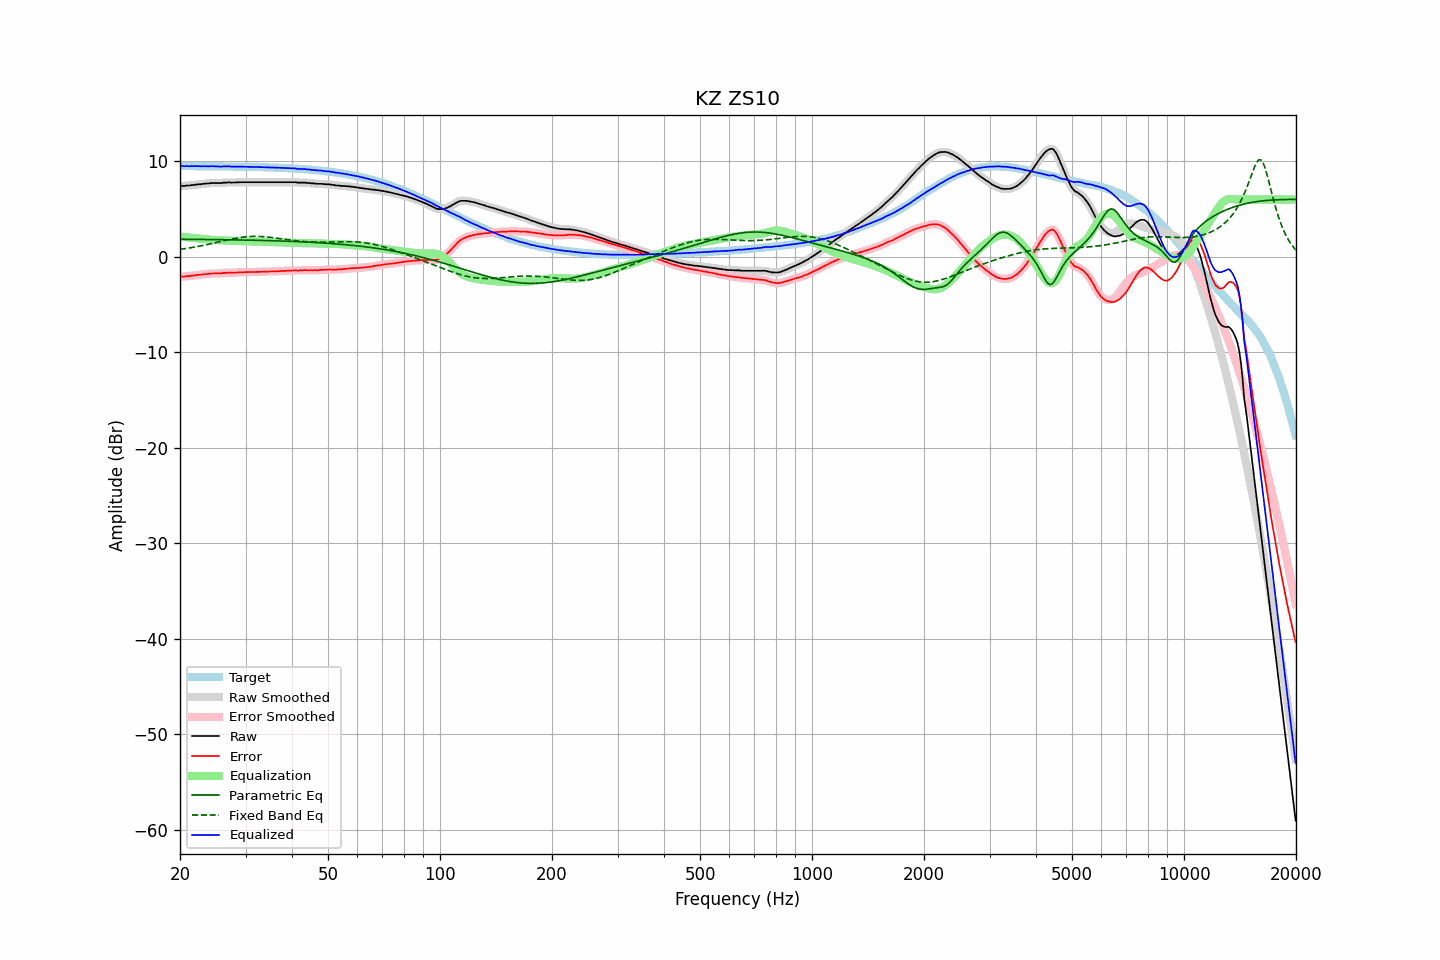

Values plotted in this chart, from the file beside it:
frequency, raw, error, smoothed, error_smoothed, equalization, parametric_eq, fixed_band_eq, equalized_raw, equalized_smoothed, target
20.00, 7.38, -2.10, 7.39, -2.10, 2.10, 1.83, 0.78, 9.49, 9.49, 9.49
20.20, 7.41, -2.07, 7.40, -2.08, 2.09, 1.83, 0.80, 9.50, 9.49, 9.49
20.40, 7.41, -2.07, 7.42, -2.07, 2.07, 1.83, 0.82, 9.49, 9.49, 9.49
20.61, 7.41, -2.07, 7.43, -2.06, 2.06, 1.83, 0.85, 9.47, 9.49, 9.49
20.81, 7.45, -2.03, 7.43, -2.05, 2.04, 1.83, 0.87, 9.49, 9.48, 9.48
21.02, 7.45, -2.03, 7.45, -2.03, 2.02, 1.83, 0.90, 9.48, 9.48, 9.48
21.23, 7.45, -2.03, 7.47, -2.01, 2.01, 1.82, 0.93, 9.46, 9.48, 9.48
21.44, 7.50, -1.98, 7.49, -1.99, 1.99, 1.82, 0.95, 9.49, 9.48, 9.48
21.66, 7.50, -1.98, 7.51, -1.97, 1.97, 1.82, 0.98, 9.47, 9.48, 9.48
21.87, 7.54, -1.94, 7.54, -1.94, 1.95, 1.82, 1.01, 9.49, 9.49, 9.48
22.09, 7.54, -1.94, 7.55, -1.92, 1.93, 1.82, 1.04, 9.47, 9.49, 9.48
22.31, 7.58, -1.89, 7.57, -1.91, 1.91, 1.82, 1.07, 9.49, 9.48, 9.48
22.54, 7.58, -1.89, 7.58, -1.89, 1.89, 1.81, 1.11, 9.47, 9.47, 9.48
22.76, 7.58, -1.89, 7.60, -1.87, 1.87, 1.81, 1.14, 9.45, 9.47, 9.48
22.99, 7.63, -1.84, 7.62, -1.86, 1.85, 1.81, 1.17, 9.48, 9.47, 9.47
23.22, 7.63, -1.84, 7.64, -1.83, 1.83, 1.81, 1.21, 9.47, 9.47, 9.47
23.45, 7.66, -1.81, 7.66, -1.81, 1.81, 1.81, 1.24, 9.48, 9.47, 9.47
23.69, 7.67, -1.80, 7.67, -1.80, 1.80, 1.81, 1.28, 9.47, 9.47, 9.47
23.92, 7.67, -1.80, 7.69, -1.78, 1.78, 1.80, 1.31, 9.46, 9.47, 9.47
24.16, 7.71, -1.75, 7.70, -1.77, 1.77, 1.80, 1.35, 9.48, 9.47, 9.47
24.40, 7.71, -1.75, 7.71, -1.75, 1.76, 1.80, 1.39, 9.48, 9.47, 9.47
24.65, 7.71, -1.75, 7.72, -1.75, 1.76, 1.80, 1.43, 9.47, 9.47, 9.46
24.89, 7.71, -1.75, 7.71, -1.75, 1.75, 1.79, 1.46, 9.46, 9.46, 9.46
25.14, 7.71, -1.75, 7.71, -1.75, 1.74, 1.79, 1.50, 9.46, 9.46, 9.46
25.39, 7.71, -1.75, 7.71, -1.75, 1.74, 1.79, 1.54, 9.45, 9.44, 9.46
25.65, 7.71, -1.74, 7.72, -1.74, 1.73, 1.79, 1.58, 9.44, 9.44, 9.46
25.91, 7.71, -1.74, 7.73, -1.73, 1.72, 1.79, 1.62, 9.43, 9.45, 9.46
26.16, 7.76, -1.69, 7.74, -1.71, 1.71, 1.78, 1.66, 9.47, 9.45, 9.45
26.43, 7.76, -1.69, 7.76, -1.69, 1.70, 1.78, 1.70, 9.46, 9.46, 9.45
26.69, 7.76, -1.69, 7.78, -1.67, 1.69, 1.78, 1.73, 9.45, 9.47, 9.45
26.96, 7.78, -1.66, 7.78, -1.67, 1.68, 1.78, 1.77, 9.46, 9.46, 9.45
27.23, 7.78, -1.66, 7.77, -1.67, 1.67, 1.77, 1.81, 9.46, 9.45, 9.45
27.50, 7.76, -1.68, 7.77, -1.67, 1.67, 1.77, 1.84, 9.43, 9.44, 9.44
27.77, 7.76, -1.68, 7.77, -1.67, 1.66, 1.77, 1.88, 9.42, 9.43, 9.44
28.05, 7.77, -1.66, 7.77, -1.67, 1.65, 1.76, 1.91, 9.43, 9.43, 9.44
28.33, 7.78, -1.65, 7.79, -1.65, 1.65, 1.76, 1.94, 9.43, 9.43, 9.44
28.62, 7.80, -1.63, 7.80, -1.64, 1.64, 1.76, 1.97, 9.45, 9.44, 9.43
28.90, 7.80, -1.63, 7.80, -1.63, 1.63, 1.76, 2.00, 9.44, 9.44, 9.43
29.19, 7.80, -1.62, 7.80, -1.62, 1.63, 1.75, 2.02, 9.43, 9.43, 9.43
29.48, 7.80, -1.62, 7.80, -1.62, 1.62, 1.75, 2.05, 9.42, 9.42, 9.42
29.78, 7.80, -1.62, 7.80, -1.62, 1.62, 1.75, 2.07, 9.42, 9.42, 9.42
30.08, 7.80, -1.61, 7.80, -1.61, 1.61, 1.74, 2.09, 9.42, 9.42, 9.42
30.38, 7.80, -1.61, 7.80, -1.61, 1.61, 1.74, 2.10, 9.41, 9.41, 9.41
30.68, 7.80, -1.61, 7.80, -1.61, 1.61, 1.74, 2.11, 9.41, 9.41, 9.41
30.99, 7.80, -1.60, 7.80, -1.60, 1.60, 1.73, 2.12, 9.41, 9.41, 9.41
31.30, 7.80, -1.60, 7.80, -1.60, 1.60, 1.73, 2.13, 9.40, 9.40, 9.40
31.61, 7.80, -1.60, 7.80, -1.60, 1.60, 1.73, 2.14, 9.40, 9.40, 9.40
31.93, 7.80, -1.59, 7.80, -1.59, 1.59, 1.72, 2.14, 9.40, 9.40, 9.40
32.24, 7.80, -1.59, 7.80, -1.59, 1.59, 1.72, 2.13, 9.39, 9.39, 9.39
32.57, 7.80, -1.58, 7.80, -1.58, 1.58, 1.71, 2.13, 9.39, 9.39, 9.39
32.89, 7.80, -1.58, 7.80, -1.58, 1.58, 1.71, 2.12, 9.38, 9.38, 9.38
33.22, 7.80, -1.57, 7.80, -1.57, 1.57, 1.71, 2.11, 9.38, 9.38, 9.38
33.55, 7.80, -1.57, 7.80, -1.57, 1.57, 1.70, 2.10, 9.37, 9.37, 9.37
33.89, 7.80, -1.56, 7.80, -1.56, 1.56, 1.70, 2.09, 9.37, 9.37, 9.37
34.23, 7.80, -1.56, 7.80, -1.56, 1.56, 1.69, 2.07, 9.36, 9.36, 9.36
34.57, 7.80, -1.55, 7.80, -1.55, 1.55, 1.69, 2.06, 9.36, 9.36, 9.36
34.92, 7.80, -1.55, 7.80, -1.55, 1.55, 1.68, 2.04, 9.35, 9.35, 9.35
35.27, 7.80, -1.54, 7.80, -1.54, 1.54, 1.68, 2.02, 9.35, 9.35, 9.35
35.62, 7.80, -1.54, 7.80, -1.54, 1.54, 1.67, 1.99, 9.34, 9.34, 9.34
35.97, 7.80, -1.53, 7.80, -1.53, 1.53, 1.67, 1.97, 9.33, 9.33, 9.33
... 635 more rows
